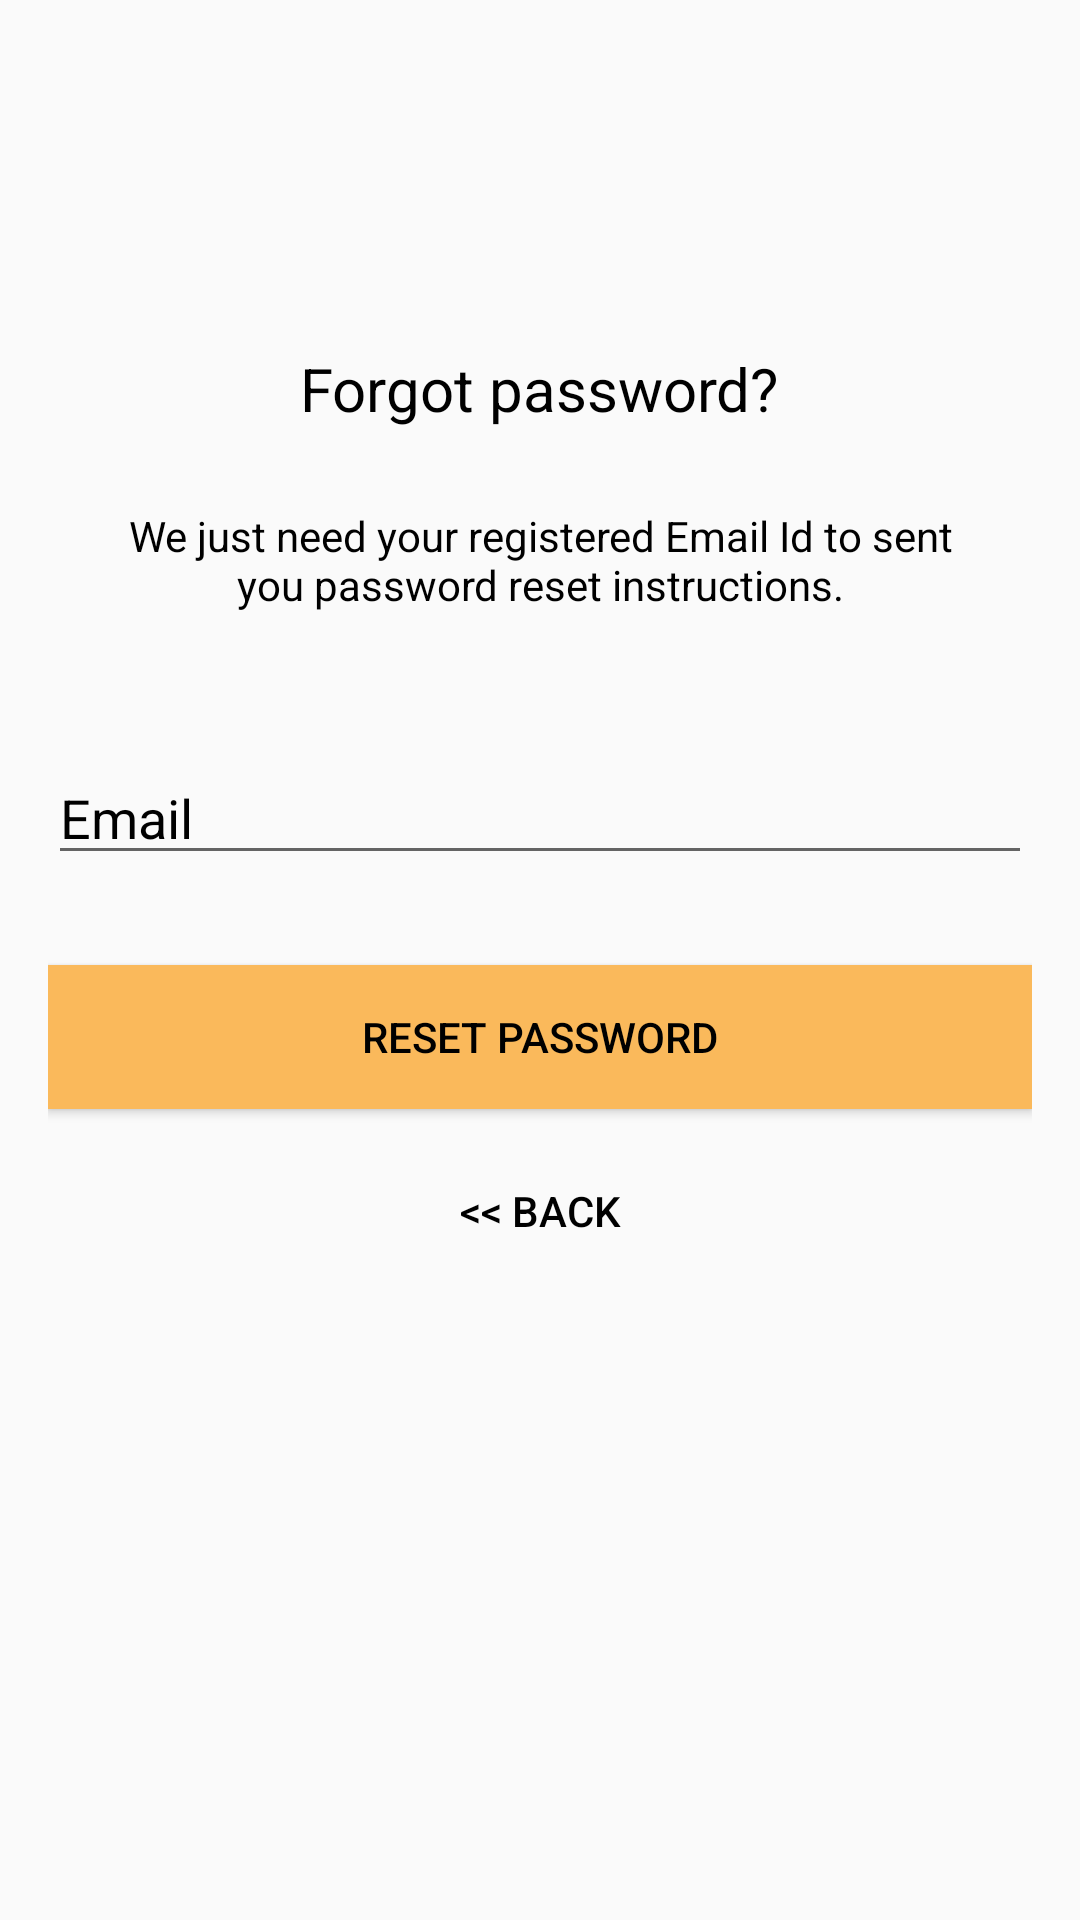

Write the Android layout XML for this screen, with the resource values it uses.
<!-- AndroidManifest.xml: application theme AppTheme -->
<!-- res/layout/activity_reset_password.xml -->
<?xml version="1.0" encoding="utf-8"?>
<android.support.constraint.ConstraintLayout xmlns:android="http://schemas.android.com/apk/res/android"
    xmlns:app="http://schemas.android.com/apk/res-auto"
    xmlns:tools="http://schemas.android.com/tools"
    android:layout_width="match_parent"
    android:layout_height="match_parent"
    tools:context=".AccountActivity.ResetPasswordActivity">

    <LinearLayout
        android:layout_width="fill_parent"
        android:layout_height="wrap_content"
        android:layout_marginTop="30dp"
        android:gravity="center"
        android:orientation="vertical"
        android:padding="@dimen/activity_horizontal_margin">


        <ImageView
            android:layout_width="@dimen/logo_w_h"
            android:layout_height="@dimen/logo_w_h"
            android:layout_gravity="center_horizontal"
            android:layout_marginBottom="10dp"
            android:src="@drawable/mail"
            android:contentDescription=""
            tools:ignore="ContentDescription" />

        <TextView
            android:layout_width="wrap_content"
            android:layout_height="wrap_content"
            android:layout_gravity="center_horizontal"
            android:padding="10dp"
            android:text="@string/lbl_forgot_password"
            android:textColor="@android:color/black"
            android:textSize="20dp"
            tools:ignore="SpUsage" />

        <TextView
            android:layout_width="wrap_content"
            android:layout_height="wrap_content"
            android:layout_marginBottom="10dp"
            android:gravity="center_horizontal"
            android:padding="@dimen/activity_horizontal_margin"
            android:text="@string/forgot_password_msg"
            android:textColor="@android:color/black"
            android:textSize="14sp" />



        <EditText
            android:id="@+id/email"
            android:layout_width="match_parent"
            android:layout_height="wrap_content"
            android:layout_marginBottom="10dp"
            android:layout_marginTop="20dp"
            android:hint="@string/hint_email"
            android:inputType="textEmailAddress"
            android:textColor="@android:color/black"
            android:textColorHint="@android:color/black" />


        

        <Button
            android:id="@+id/btn_reset_password"
            android:layout_width="fill_parent"
            android:layout_height="wrap_content"
            android:layout_marginTop="20dip"
            android:background="@color/colorAccent"
            android:text="@string/btn_reset_password"
            android:textColor="@android:color/black" />

        <Button
            android:id="@+id/btn_back"
            android:layout_width="wrap_content"
            android:layout_height="wrap_content"
            android:layout_marginTop="10dp"
            android:background="@null"
            android:text="@string/btn_back"
            android:textColor="#000000" />

    </LinearLayout>

    <ProgressBar
        android:id="@+id/progressBar"
        android:layout_width="30dp"
        android:layout_height="30dp"
        android:layout_gravity="center|bottom"
        android:layout_marginBottom="20dp"
        android:visibility="gone" />
</android.support.constraint.ConstraintLayout>
<!-- resources referenced by this layout -->
<resources>
  <color name="colorAccent">#fab95b</color>
  <dimen name="activity_horizontal_margin">16dp</dimen>
  <dimen name="logo_w_h">80dp</dimen>
  <string name="btn_back">&lt;&lt; Back</string>
  <string name="btn_reset_password">Reset Password</string>
  <string name="forgot_password_msg">We just need your registered Email Id to sent you password reset instructions.</string>
  <string name="hint_email">Email</string>
  <string name="lbl_forgot_password">Forgot password?</string>
  <style name="AppTheme" parent="Theme.AppCompat.Light.NoActionBar">
          
          <item name="colorPrimary">@color/colorPrimary</item>
          <item name="colorPrimaryDark">@color/colorPrimaryDark</item>
          <item name="colorAccent">@color/colorAccent</item>
      </style>
  <color name="colorPrimary">#f5564e</color>
  <color name="colorPrimaryDark">#085F63</color>
</resources>
